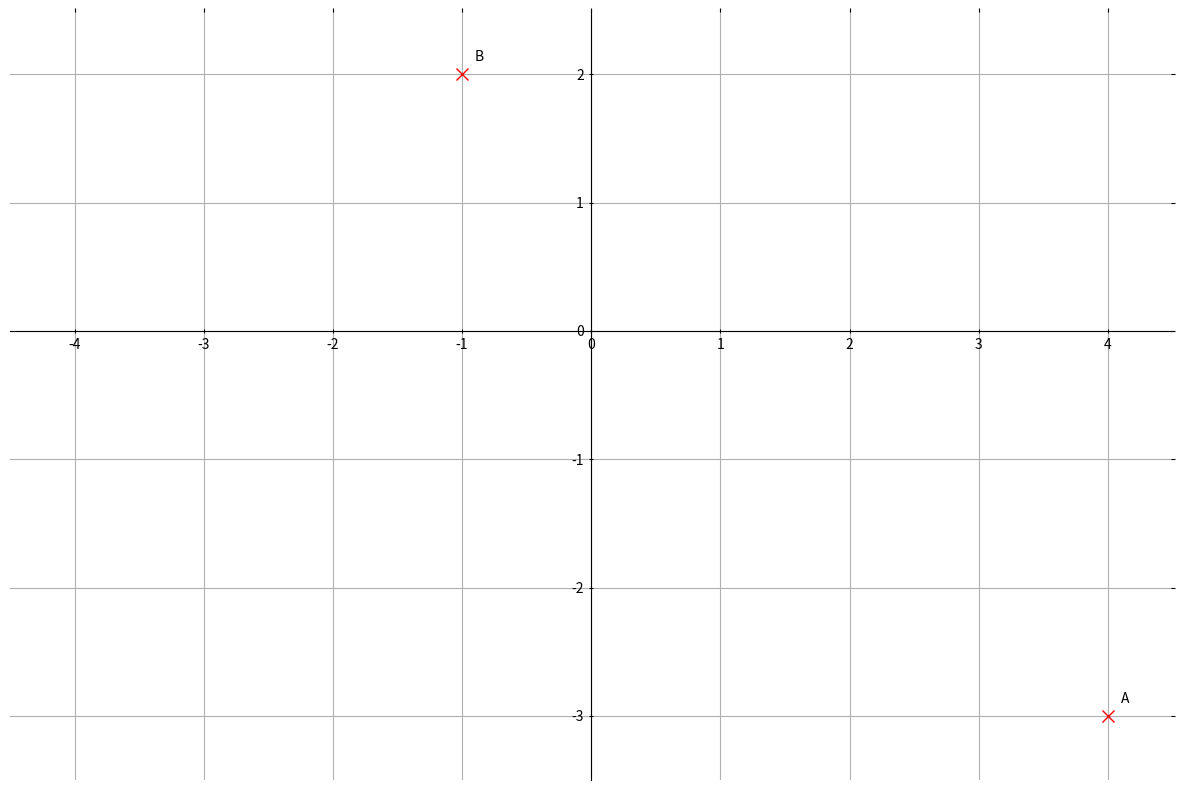

Reproduce this figure in Python.
import numpy as np
import matplotlib.pyplot as plt

#data generation
x = np.arange(-10,20,0.2)
y = 1.0/(1.0+np.exp(-x)) # nunpy does the calculation elementwise for you
x=[4,-1]
y=[-3,2]

fig, ax1 = plt.subplots(ncols=1, figsize=(15,10))


# Eliminate upper and right axes
ax1.spines['top'].set_visible(False)
ax1.spines['right'].set_visible(False)
# Show ticks on the left and lower axes only (and let them protrude in both directions)
ax1.xaxis.set_tick_params(bottom='on', top='off', direction='inout')
ax1.yaxis.set_tick_params(left='on', right='off', direction='inout')

# Make spines pass through zero of the other axis
ax1.spines['bottom'].set_position('zero')
ax1.spines['left'].set_position('zero')

ax1.set_ylim(-3.5,2.5)
ax1.set_xlim(-4.5,4.5)

# No ticklabels at zero
#ax1.set_xticks([-10,-5,5,10,15,20])
#ax1.set_yticks([-0.4,-0.2,0.2,0.4,0.6,0.8,1.0])

ax1.plot(x,y,'x',color='r', markersize=8)
plt.grid()
labels=['A','B']
for label, xpt,ypt in zip(labels,x,y):
    plt.text(xpt+0.1,ypt+0.1,label)
fig.savefig('fig.png')
plt.show()
